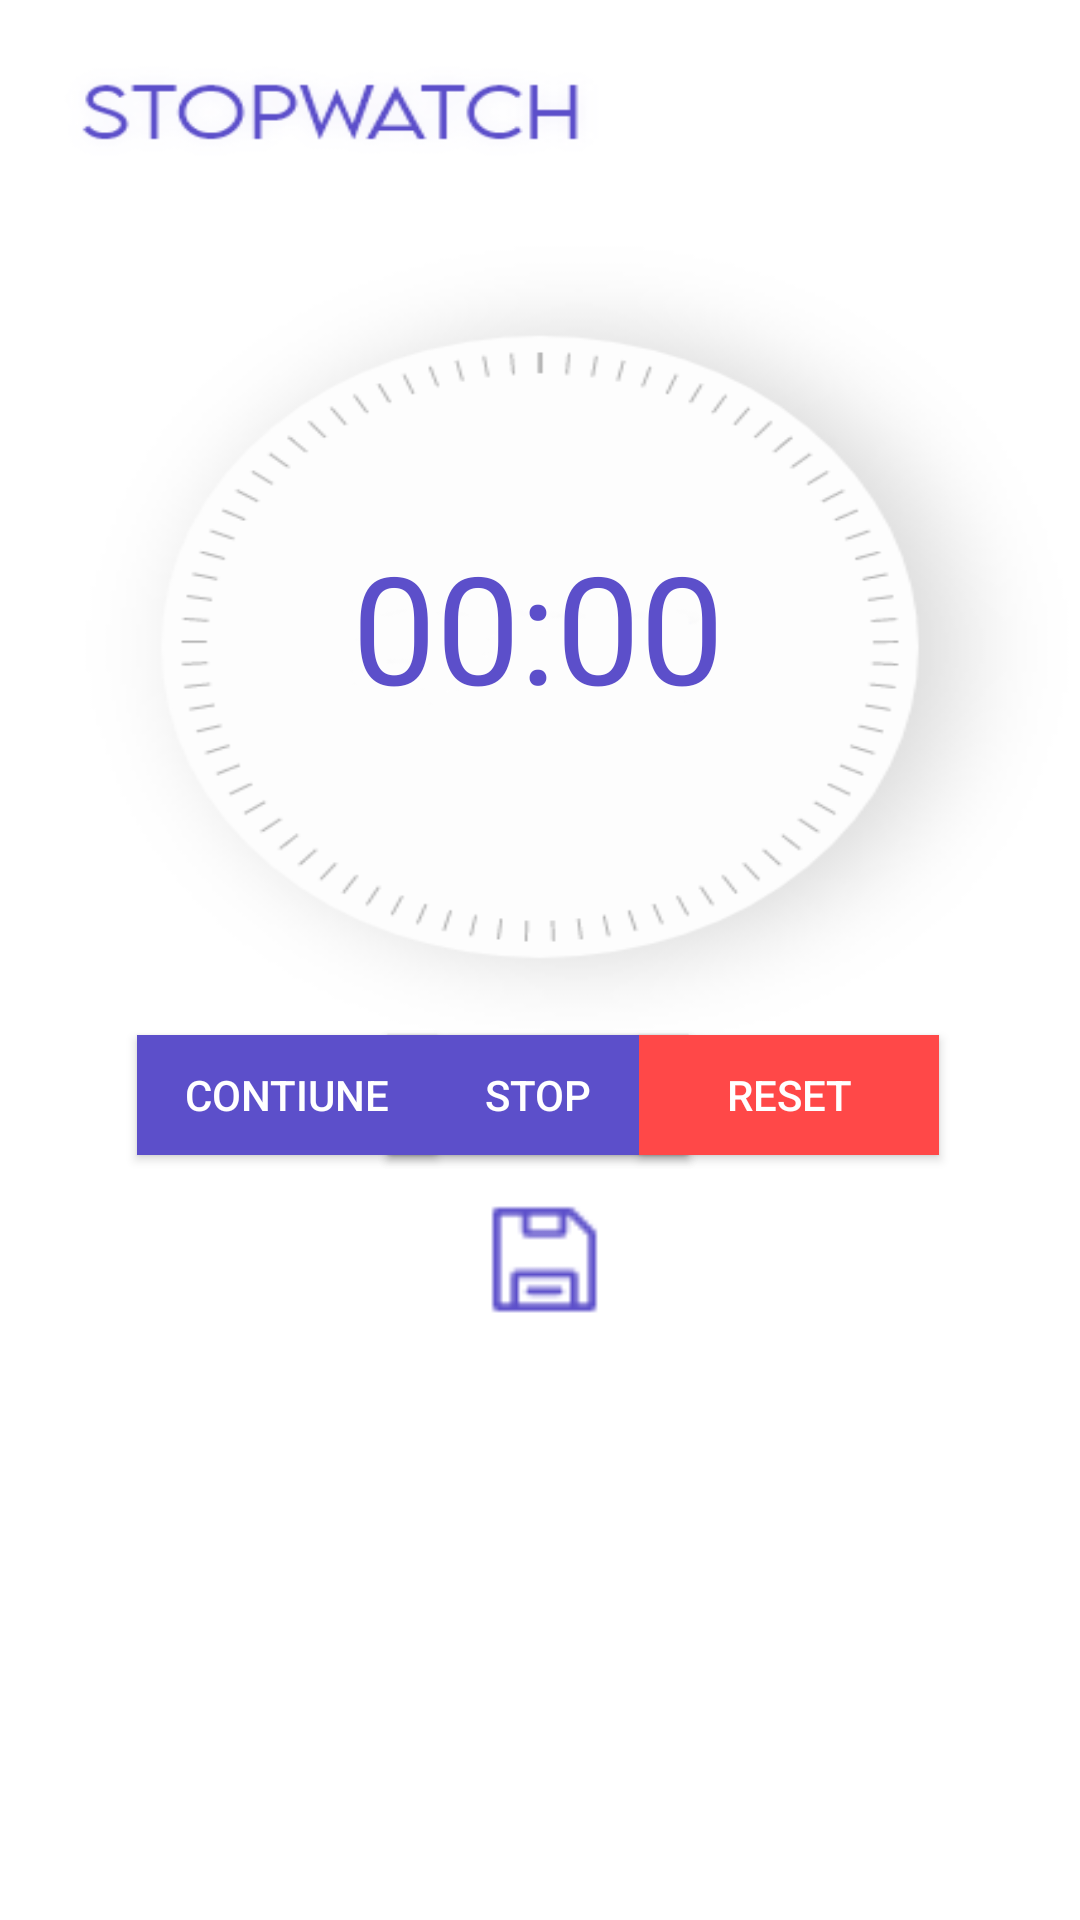

Here is an Android app screen rendered from its layout file. Give the layout XML and the strings, colors and styles it references.
<!-- AndroidManifest.xml: application theme Theme.Tclock -->
<!-- res/layout/activity_stopwatch_screen.xml -->
<?xml version="1.0" encoding="utf-8"?>
<androidx.constraintlayout.widget.ConstraintLayout xmlns:android="http://schemas.android.com/apk/res/android"
    xmlns:app="http://schemas.android.com/apk/res-auto"
    xmlns:tools="http://schemas.android.com/tools"
    android:layout_width="match_parent"
    android:layout_height="match_parent"
    android:background="@drawable/homepage"
    tools:context=".stopwatchScreen">


    <Chronometer
        android:id="@+id/chronometer"
        android:layout_width="186dp"
        android:layout_height="75dp"
        android:gravity="center"
        android:textSize="50dp"
        android:textColor="#5c4fca"
        app:layout_constraintBottom_toBottomOf="parent"
        app:layout_constraintEnd_toEndOf="parent"
        app:layout_constraintHorizontal_bias="0.497"
        app:layout_constraintStart_toStartOf="parent"
        app:layout_constraintTop_toTopOf="parent"
        app:layout_constraintVertical_bias="0.303" />

    <Button
        android:id="@+id/startButton"
        android:layout_width="100dp"
        android:layout_height="40dp"
        android:background="#5c4fca"
        android:onClick="startFun"
        android:text="Start"
        android:textColor="@color/white"
        app:layout_constraintBottom_toBottomOf="parent"
        app:layout_constraintEnd_toEndOf="parent"
        app:layout_constraintHorizontal_bias="0.498"
        app:layout_constraintStart_toStartOf="parent"
        app:layout_constraintTop_toTopOf="parent"
        app:layout_constraintVertical_bias="0.575"
        tools:ignore="MissingConstraints" />

    <Button
        android:id="@+id/stopButton"
        android:layout_width="100dp"
        android:layout_height="40dp"
        android:background="#5c4fca"
        android:onClick="stopFun"
        android:text="Stop"
        android:textColor="@color/white"
        app:layout_constraintBottom_toBottomOf="parent"
        app:layout_constraintEnd_toEndOf="parent"
        app:layout_constraintHorizontal_bias="0.498"
        app:layout_constraintStart_toStartOf="parent"
        app:layout_constraintTop_toTopOf="parent"
        app:layout_constraintVertical_bias="0.575"
        tools:ignore="MissingConstraints" />

    <Button
        android:id="@+id/contiuneButton"
        android:layout_width="100dp"
        android:layout_height="40dp"
        android:background="#5c4fca"
        android:onClick="contiuneFun"
        android:text="Contiune"
        android:textColor="@color/white"
        app:layout_constraintBottom_toBottomOf="parent"
        app:layout_constraintEnd_toEndOf="parent"
        app:layout_constraintHorizontal_bias="0.176"
        app:layout_constraintStart_toStartOf="parent"
        app:layout_constraintTop_toTopOf="parent"
        app:layout_constraintVertical_bias="0.575" />

    <Button
        android:id="@+id/resetButton"
        android:layout_width="100dp"
        android:layout_height="40dp"
        android:background="#ff4848"
        android:onClick="resetFun"
        android:text="Reset"
        android:textColor="@color/white"
        app:layout_constraintBottom_toBottomOf="parent"
        app:layout_constraintEnd_toEndOf="parent"
        app:layout_constraintHorizontal_bias="0.819"
        app:layout_constraintStart_toStartOf="parent"
        app:layout_constraintTop_toTopOf="parent"
        app:layout_constraintVertical_bias="0.575" />

    <ImageView
        android:id="@+id/saveButton"
        android:layout_width="46dp"
        android:layout_height="43dp"
        android:onClick="saveFun"
        app:layout_constraintBottom_toBottomOf="parent"
        app:layout_constraintEnd_toEndOf="parent"
        app:layout_constraintHorizontal_bias="0.498"
        app:layout_constraintStart_toStartOf="parent"
        app:layout_constraintTop_toTopOf="parent"
        app:layout_constraintVertical_bias="0.667"
        app:srcCompat="@drawable/kayit" />


</androidx.constraintlayout.widget.ConstraintLayout>
<!-- resources referenced by this layout -->
<resources>
  <!-- drawable homepage: png bitmap (drawable, 31603 bytes) -->
  <!-- drawable kayit: png bitmap (drawable, 664 bytes) -->
  <style name="Theme.Tclock" parent="Theme.AppCompat.Light.NoActionBar">
          
          <item name="colorPrimary">@color/purple_500</item>
          <item name="colorPrimaryVariant">#5C4FCA</item>
          <item name="colorOnPrimary">@color/white</item>
          
          <item name="colorSecondary">@color/teal_200</item>
          <item name="colorSecondaryVariant">@color/teal_700</item>
          <item name="colorOnSecondary">@color/black</item>
          
          <item name="android:statusBarColor" tools:targetApi="l">?attr/colorPrimaryVariant</item>
          
      </style>
  <!-- not gathered from this repository: default colours our renderer supplied (Android Studio template values) -->
  <color name="purple_500">#FF6200EE</color>
  <color name="teal_200">#FF03DAC5</color>
  <color name="teal_700">#FF018786</color>
  <color name="black">#FF000000</color>
  <color name="white">#FFFFFFFF</color>
</resources>
